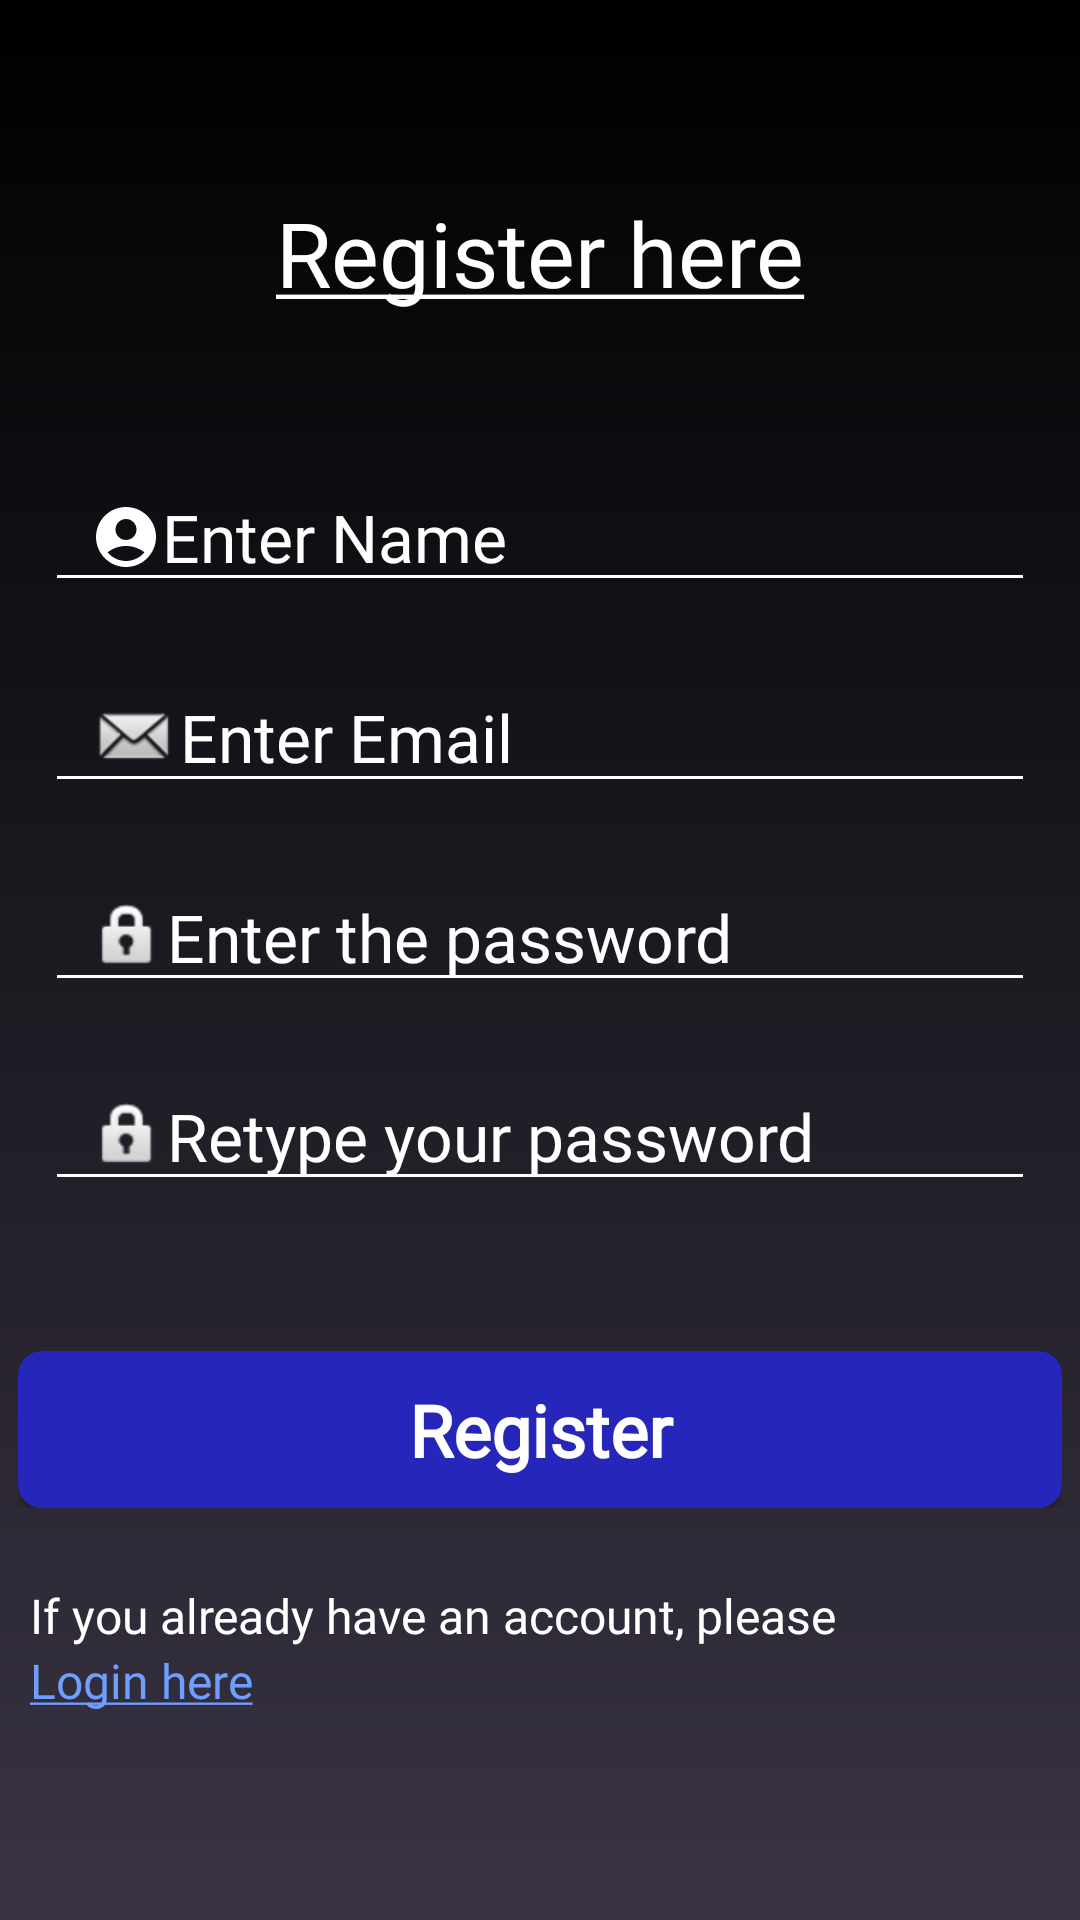

Write the Android layout XML for this screen, with the resource values it uses.
<!-- AndroidManifest.xml: application theme Theme.MyTasks -->
<!-- res/layout/activity_register.xml -->
<?xml version="1.0" encoding="utf-8"?>
<androidx.constraintlayout.widget.ConstraintLayout xmlns:android="http://schemas.android.com/apk/res/android"
    xmlns:app="http://schemas.android.com/apk/res-auto"
    xmlns:tools="http://schemas.android.com/tools"
    android:id="@+id/main"
    android:layout_width="match_parent"
    android:layout_height="match_parent"
    android:background="@drawable/register_back_gradient"
    tools:context=".RegisterActivity">


    <ScrollView
        android:layout_width="match_parent"
        android:layout_height="wrap_content"
        app:layout_constraintBottom_toBottomOf="parent"
        app:layout_constraintEnd_toEndOf="parent"
        app:layout_constraintStart_toStartOf="parent"
        app:layout_constraintTop_toTopOf="parent">

        <LinearLayout
            android:layout_width="match_parent"
            android:layout_height="wrap_content"
            android:layout_marginTop="25dp"
            android:layout_marginBottom="30dp"
            android:orientation="vertical">

            <TextView
                android:layout_width="match_parent"
                android:layout_height="wrap_content"
                android:fontFamily="@font/berkshire_swash"
                android:text="@string/register_txt"
                android:textAlignment="center"
                android:textColor="@color/white"
                android:textSize="30sp" />

            <EditText
                android:id="@+id/regiName"
                android:layout_width="match_parent"
                android:layout_height="wrap_content"
                android:layout_marginStart="15dp"
                android:layout_marginTop="50dp"
                android:layout_marginEnd="15dp"
                android:backgroundTint="@color/white"
                android:drawableStart="@drawable/account_icon"
                android:fontFamily="@font/allerta"
                android:hint="Enter Name"

                android:inputType="text"
                android:paddingStart="15dp"
                android:paddingEnd="10dp"
                android:singleLine="true"
                android:textColor="@color/white"
                android:textColorHint="@color/white"
                android:textSize="22sp" />

            <EditText
                android:id="@+id/regiEmail"
                android:layout_width="match_parent"
                android:layout_height="wrap_content"
                android:layout_marginStart="15dp"
                android:layout_marginTop="20dp"
                android:layout_marginEnd="15dp"
                android:backgroundTint="@color/white"
                android:drawableStart="@android:drawable/sym_action_email"
                android:fontFamily="@font/allerta"

                android:hint="Enter Email"
                android:inputType="textEmailAddress"
                android:paddingStart="15dp"
                android:paddingEnd="10dp"
                android:textColor="@color/white"
                android:textColorHint="@color/white"
                android:textSize="22sp" />


            <EditText
                android:id="@+id/password"
                android:layout_width="match_parent"
                android:layout_height="wrap_content"
                android:layout_marginStart="15dp"
                android:layout_marginTop="20dp"
                android:layout_marginEnd="15dp"
                android:backgroundTint="@color/white"
                android:drawableStart="@android:drawable/ic_lock_idle_lock"
                android:fontFamily="@font/allerta"
                android:hint="Enter the password"
                android:inputType="textPassword"
                android:paddingStart="15dp"
                android:paddingEnd="10dp"
                android:singleLine="true"
                android:textColor="@color/white"
                android:textColorHint="@color/white"
                android:textSize="22sp" />

            <EditText
                android:id="@+id/reTypedPassword"
                android:layout_width="match_parent"
                android:layout_height="wrap_content"
                android:layout_marginStart="15dp"
                android:layout_marginTop="20dp"
                android:layout_marginEnd="15dp"
                android:backgroundTint="@color/white"
                android:drawableStart="@android:drawable/ic_lock_idle_lock"
                android:fontFamily="@font/allerta"
                android:hint="Retype your password"
                android:inputType="textPassword"
                android:paddingStart="15dp"
                android:paddingEnd="10dp"
                android:singleLine="true"
                android:textColor="@color/white"
                android:textColorHint="@color/white"
                android:textSize="22sp" />


            <androidx.constraintlayout.widget.ConstraintLayout
                android:layout_width="match_parent"
                android:layout_height="wrap_content"
                android:layout_marginStart="6dp"
                android:layout_marginTop="50dp"
                android:layout_marginEnd="6dp">

                <androidx.appcompat.widget.AppCompatButton
                    android:id="@+id/continueBtn"
                    android:layout_width="match_parent"
                    android:layout_height="wrap_content"
                    android:background="@drawable/button_back"
                    android:fontFamily="@font/allerta"
                    android:paddingTop="10dp"
                    android:paddingBottom="10dp"
                    android:text="Register"
                    android:textAppearance="@style/TextAppearance.Material3.TitleLarge"
                    android:textColor="@color/white"
                    android:textSize="24sp"
                    android:textStyle="bold"

                    app:layout_constraintBottom_toBottomOf="parent"
                    app:layout_constraintStart_toStartOf="parent"
                    app:layout_constraintTop_toTopOf="parent" />


                <ProgressBar
                    android:id="@+id/regi_ac_progressBar"
                    android:layout_width="wrap_content"
                    android:layout_height="wrap_content"
                    android:visibility="gone"
                    app:layout_constraintBottom_toBottomOf="parent"
                    app:layout_constraintEnd_toEndOf="parent"
                    app:layout_constraintStart_toStartOf="parent"
                    app:layout_constraintTop_toTopOf="parent" />
            </androidx.constraintlayout.widget.ConstraintLayout>

            <LinearLayout
                android:layout_width="match_parent"
                android:layout_height="wrap_content"
                android:layout_marginStart="10dp"
                android:layout_marginTop="25dp"
                android:layout_marginEnd="10dp"
                android:orientation="vertical">

                <TextView
                    android:layout_width="wrap_content"
                    android:layout_height="wrap_content"
                    android:fontFamily="@font/allerta"
                    android:text="If you already have an account, please "
                    android:textColor="@color/white"
                    android:textSize="16sp" />

                <TextView
                    android:id="@+id/loginOption"
                    android:layout_width="wrap_content"
                    android:layout_height="wrap_content"
                    android:fontFamily="@font/allerta"
                    android:text="@string/login_txt"
                    android:textColor="#709EFF"
                    android:textSize="16sp" />
            </LinearLayout>


        </LinearLayout>
    </ScrollView>


</androidx.constraintlayout.widget.ConstraintLayout>
<!-- resources referenced by this layout -->
<resources>
  <color name="white">#FFFFFFFF</color>
  <!-- drawable account_icon (drawable) -->
  <vector android:height="24dp" android:tint="@color/white"
      android:viewportHeight="24" android:viewportWidth="24"
      android:width="24dp" xmlns:android="http://schemas.android.com/apk/res/android">
      <path android:fillColor="@android:color/white" android:pathData="M12,2C6.48,2 2,6.48 2,12s4.48,10 10,10s10,-4.48 10,-10S17.52,2 12,2zM12,6c1.93,0 3.5,1.57 3.5,3.5S13.93,13 12,13s-3.5,-1.57 -3.5,-3.5S10.07,6 12,6zM12,20c-2.03,0 -4.43,-0.82 -6.14,-2.88C7.55,15.8 9.68,15 12,15s4.45,0.8 6.14,2.12C16.43,19.18 14.03,20 12,20z"/>
  </vector>
  <!-- drawable button_back (drawable) -->
  <?xml version="1.0" encoding="utf-8"?>
  <shape xmlns:android="http://schemas.android.com/apk/res/android"
      android:shape="rectangle"  >
      <solid android:color="#2626BA"/>
      <corners android:radius="8dp"/>
  
  </shape>
  <!-- drawable register_back_gradient (drawable) -->
  <?xml version="1.0" encoding="utf-8"?>
  <shape xmlns:android="http://schemas.android.com/apk/res/android">
  
      <gradient android:startColor="@color/black"
          android:endColor="#393343"
          android:angle="270"/>
  
  </shape>
  <string name="login_txt"><u>Login here</u></string>
  <string name="register_txt"><u>Register here</u></string>
  <style name="Theme.MyTasks" parent="Base.Theme.MyTasks" />
  <color name="black">#FF000000</color>
  <style name="Base.Theme.MyTasks" parent="Theme.Material3.DayNight.NoActionBar">
          
          
      </style>
</resources>
